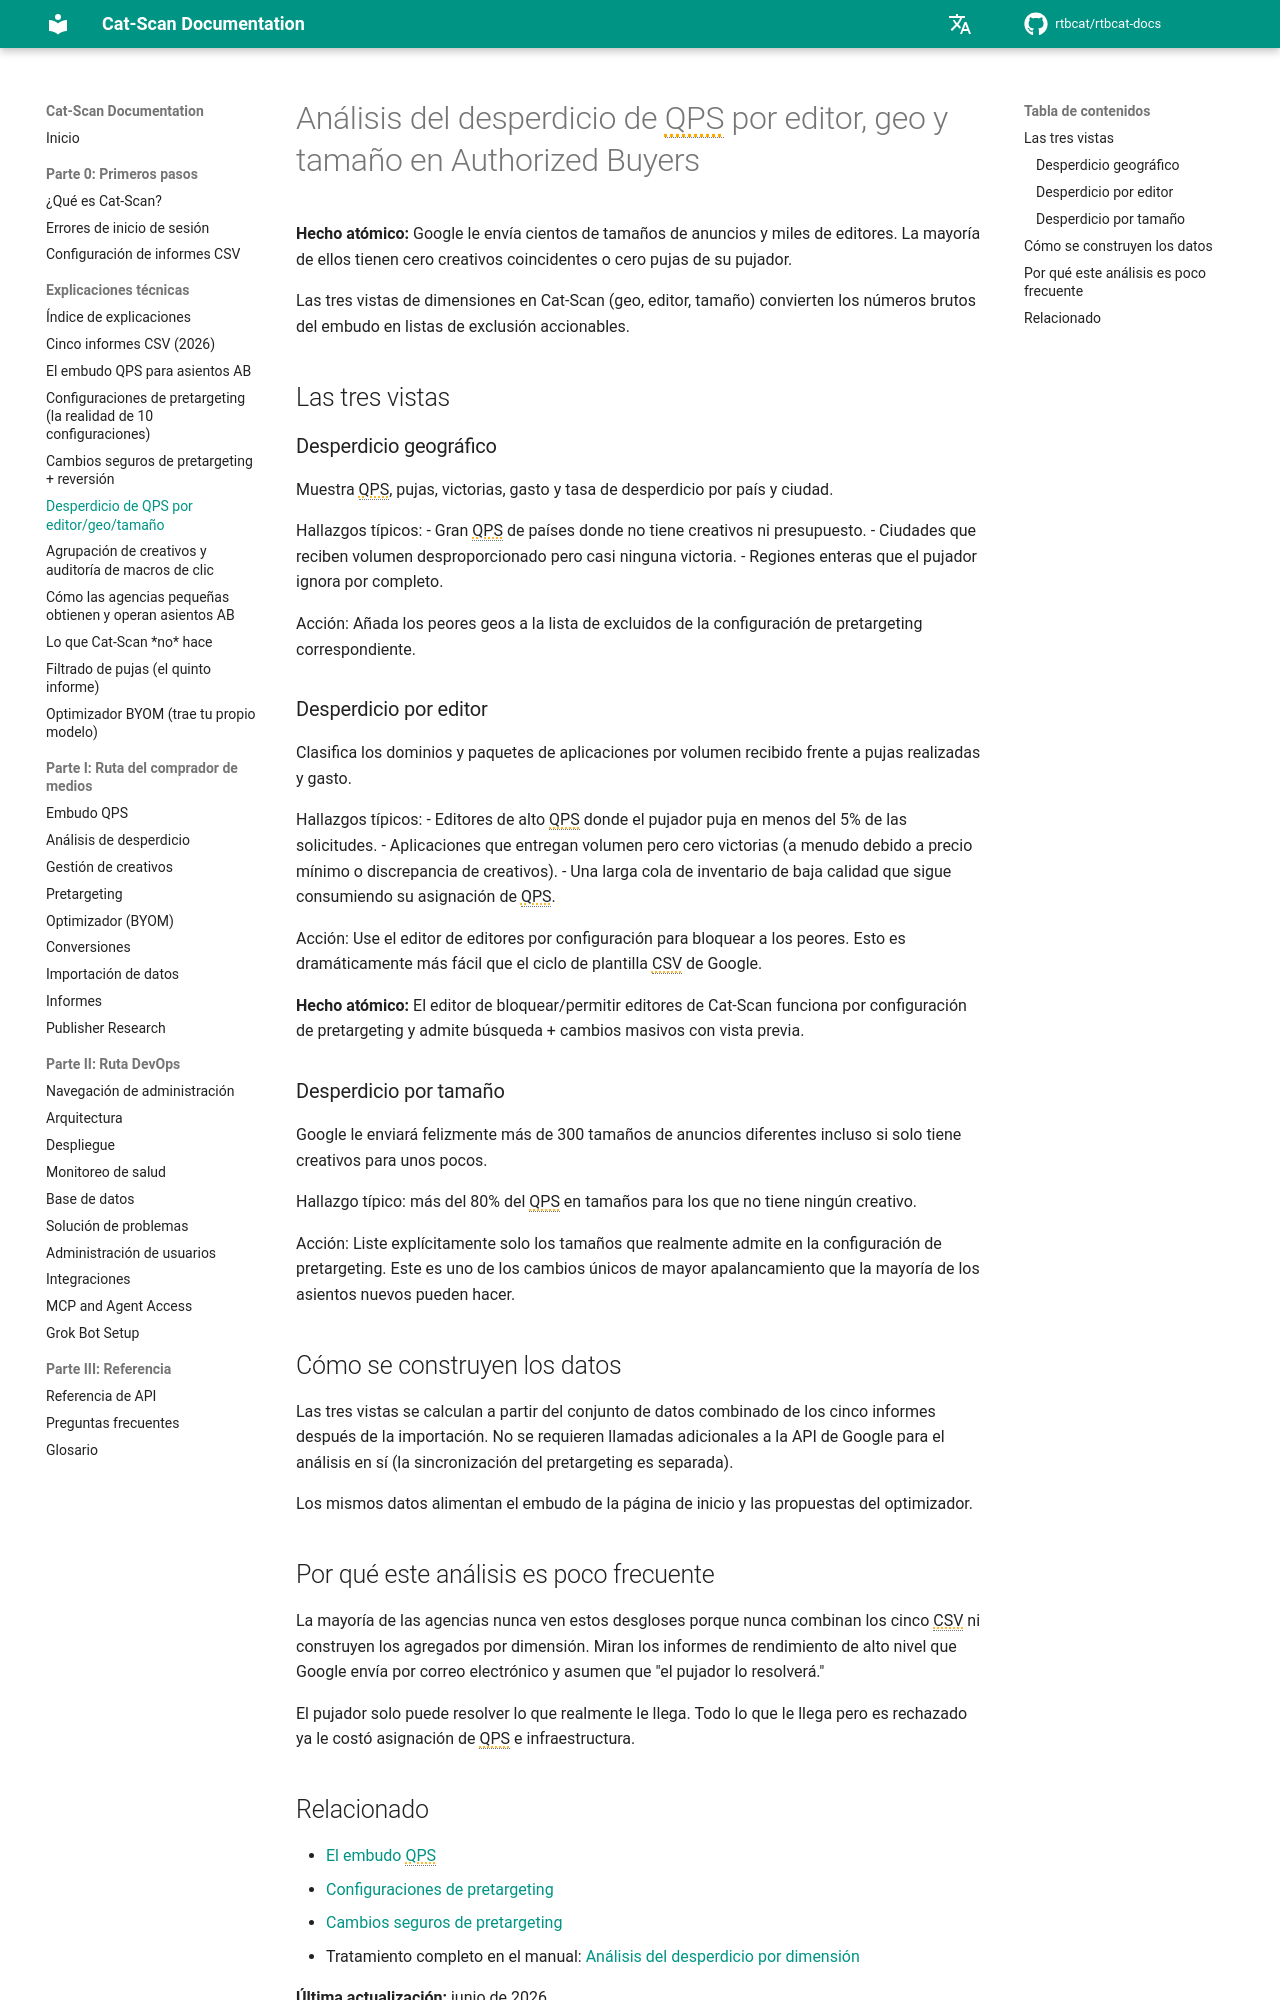

repository: rtbcat/rtbcat-docs · page: es/explainers/qps-waste-analysis/index.html · generator: mkdocs

---
title: "Análisis del desperdicio de QPS por geo, editor y tamaño | Cat-Scan"
description: "Google envía más de 300 tamaños de anuncios y miles de editores; la mayoría no tienen creativos o pujas coincidentes. Las tres vistas de Cat-Scan convierten el desperdicio de QPS en listas de exclusión."
---

# Análisis del desperdicio de QPS por editor, geo y tamaño en Authorized Buyers

**Hecho atómico:** Google le envía cientos de tamaños de anuncios y miles de editores. La mayoría de ellos tienen cero creativos coincidentes o cero pujas de su pujador.

Las tres vistas de dimensiones en Cat-Scan (geo, editor, tamaño) convierten los números brutos del embudo en listas de exclusión accionables.

## Las tres vistas

### Desperdicio geográfico

Muestra QPS, pujas, victorias, gasto y tasa de desperdicio por país y ciudad.

Hallazgos típicos:
- Gran QPS de países donde no tiene creativos ni presupuesto.
- Ciudades que reciben volumen desproporcionado pero casi ninguna victoria.
- Regiones enteras que el pujador ignora por completo.

Acción: Añada los peores geos a la lista de excluidos de la configuración de pretargeting correspondiente.

### Desperdicio por editor

Clasifica los dominios y paquetes de aplicaciones por volumen recibido frente a pujas realizadas y gasto.

Hallazgos típicos:
- Editores de alto QPS donde el pujador puja en menos del 5% de las solicitudes.
- Aplicaciones que entregan volumen pero cero victorias (a menudo debido a precio mínimo o discrepancia de creativos).
- Una larga cola de inventario de baja calidad que sigue consumiendo su asignación de QPS.

Acción: Use el editor de editores por configuración para bloquear a los peores. Esto es dramáticamente más fácil que el ciclo de plantilla CSV de Google.

**Hecho atómico:** El editor de bloquear/permitir editores de Cat-Scan funciona por configuración de pretargeting y admite búsqueda + cambios masivos con vista previa.

### Desperdicio por tamaño

Google le enviará felizmente más de 300 tamaños de anuncios diferentes incluso si solo tiene creativos para unos pocos.

Hallazgo típico: más del 80% del QPS en tamaños para los que no tiene ningún creativo.

Acción: Liste explícitamente solo los tamaños que realmente admite en la configuración de pretargeting. Este es uno de los cambios únicos de mayor apalancamiento que la mayoría de los asientos nuevos pueden hacer.

## Cómo se construyen los datos

Las tres vistas se calculan a partir del conjunto de datos combinado de los cinco informes después de la importación. No se requieren llamadas adicionales a la API de Google para el análisis en sí (la sincronización del pretargeting es separada).

Los mismos datos alimentan el embudo de la página de inicio y las propuestas del optimizador.

## Por qué este análisis es poco frecuente

La mayoría de las agencias nunca ven estos desgloses porque nunca combinan los cinco CSV ni construyen los agregados por dimensión. Miran los informes de rendimiento de alto nivel que Google envía por correo electrónico y asumen que "el pujador lo resolverá."

El pujador solo puede resolver lo que realmente le llega. Todo lo que le llega pero es rechazado ya le costó asignación de QPS e infraestructura.
